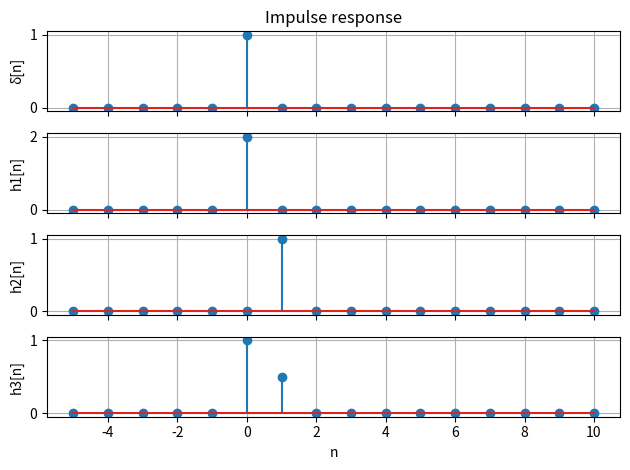

Python code for this plot:
import numpy as np
import matplotlib.pyplot as plt

n = np.arange(-5, 11)

def unit_impulse(n, position):
    impulse = np.zeros(len(n))
    index = np.argmin(np.abs(n - position))
    impulse[index] = 1
    return impulse

delta_n = unit_impulse(n, 0)
delta_n_minus_1 = unit_impulse(n, 1)

h1 = 2 * delta_n
h2 = delta_n_minus_1
h3 = delta_n + 0.5 * delta_n_minus_1

print("h1[n]:", h1)
print("h2[n]:", h2)
print("h3[n]:", h3)

fig, axes = plt.subplots(4, 1, sharex=True)
axes[0].stem(n, delta_n)
axes[1].stem(n, h1)
axes[2].stem(n, h2)
axes[3].stem(n, h3)
axes[3].set_xlabel("n")
axes[0].set_ylabel("δ[n]")
axes[1].set_ylabel("h1[n]")
axes[2].set_ylabel("h2[n]")
axes[3].set_ylabel("h3[n]")
axes[0].set_title("Impulse response")

for ax in axes:
    ax.grid(True)

plt.tight_layout()
plt.show()
